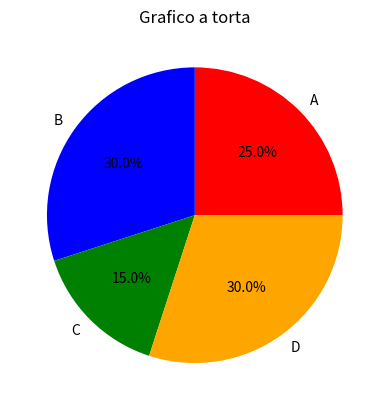

The script that saved this image:
import matplotlib.pyplot as plt

# Dati da visualizzare
labels = ['A', 'B', 'C', 'D']
sizes = [25, 30, 15, 30]
colors = ['red', 'blue', 'green', 'orange']

# Creazione del grafico a torta
plt.pie(sizes, labels=labels, colors=colors, autopct='%1.1f%%')

# Personalizzazione dell'aspetto del grafico
plt.title("Grafico a torta")

# Mostra il grafico
plt.show()